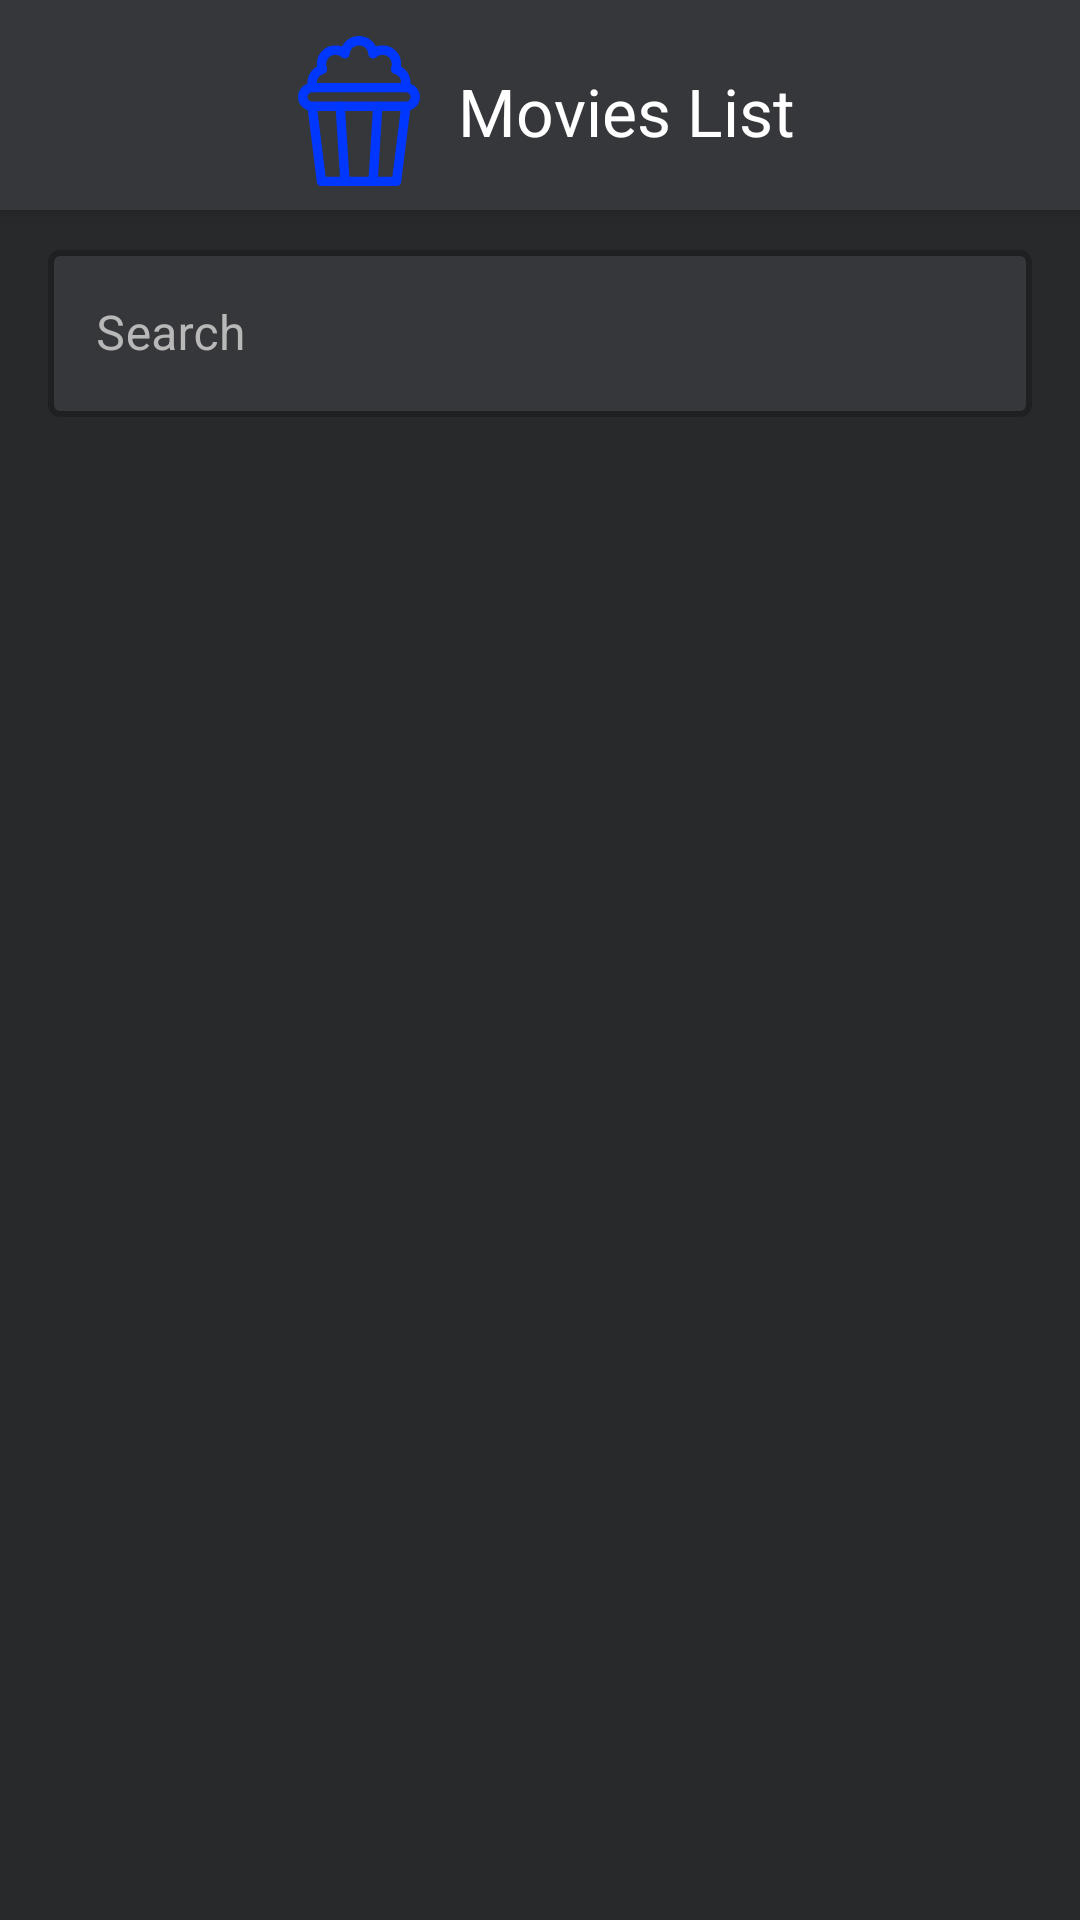

Write the Android layout XML for this screen, with the resource values it uses.
<!-- AndroidManifest.xml: application theme Theme.MoviesList -->
<!-- res/layout/fragment_home.xml -->
<?xml version="1.0" encoding="utf-8"?>
<layout xmlns:android="http://schemas.android.com/apk/res/android"
    xmlns:app="http://schemas.android.com/apk/res-auto"
    xmlns:tools="http://schemas.android.com/tools">

    <data>

    </data>

    <androidx.constraintlayout.motion.widget.MotionLayout
        android:id="@+id/constraintLayout"
        android:layout_width="match_parent"
        android:layout_height="match_parent"
        android:background="@color/backgroundColor"
        app:layoutDescription="@xml/fragment_main_scene"
        tools:context=".ui.home.HomeFragment">

        <LinearLayout
            android:id="@+id/appBarLayout"
            android:layout_width="match_parent"
            android:layout_height="wrap_content"
            android:background="@color/inputBackgroundColor"
            android:elevation="4dp"
            android:gravity="center"
            android:orientation="horizontal"
            android:paddingTop="4dp"
            app:layout_constraintEnd_toEndOf="parent"
            app:layout_constraintStart_toStartOf="parent"
            app:layout_constraintTop_toTopOf="parent">


            <ImageView
                android:id="@+id/appLogo"
                android:layout_width="50dp"
                android:layout_height="50dp"
                android:layout_gravity="center"
                android:layout_marginVertical="8dp"
                android:layout_marginTop="0dp"
                android:contentDescription="@string/app_name"
                android:src="@drawable/app_logo" />

            <TextView
                android:layout_width="wrap_content"
                android:layout_height="wrap_content"
                android:layout_marginStart="8dp"
                android:text="@string/app_name"
                android:textColor="@color/white"
                android:textSize="22sp" />
        </LinearLayout>

        <com.google.android.material.textfield.TextInputLayout
            android:id="@+id/input_layout"
            style="@style/SearchTextInputLayoutStyle"
            android:layout_width="0dp"
            android:layout_height="wrap_content"
            android:layout_marginHorizontal="16dp"
            android:layout_marginTop="8dp"
            android:textColorHint="@color/textColorHint"
            app:layout_constraintEnd_toEndOf="parent"
            app:layout_constraintStart_toStartOf="parent"
            app:layout_constraintTop_toBottomOf="@id/appBarLayout">

            <EditText
                android:id="@+id/search_ET"
                android:layout_width="match_parent"
                android:layout_height="wrap_content"
                android:hint="@string/search_hint"
                android:imeOptions="actionSearch"
                android:importantForAutofill="no"
                android:inputType="textNoSuggestions"
                android:selectAllOnFocus="true"
                android:textColor="@color/white" />
        </com.google.android.material.textfield.TextInputLayout>

        <com.google.android.material.tabs.TabLayout
            android:id="@+id/tab_layout"
            android:layout_width="match_parent"
            android:layout_height="wrap_content"
            android:background="@color/backgroundColor"
            app:layout_constraintTop_toBottomOf="@id/input_layout"
            app:tabMode="scrollable"
            app:tabTextColor="@color/white" />

        <androidx.viewpager2.widget.ViewPager2
            android:id="@+id/pager"
            android:layout_width="match_parent"
            android:layout_height="0dp"
            android:layout_weight="1"
            app:layout_constraintBottom_toBottomOf="parent"
            app:layout_constraintTop_toBottomOf="@id/tab_layout" />

        <ProgressBar
            android:id="@+id/loadingProgress"
            android:layout_width="wrap_content"
            android:layout_height="wrap_content"
            android:visibility="gone"
            app:layout_constraintBottom_toBottomOf="parent"
            app:layout_constraintEnd_toEndOf="parent"
            app:layout_constraintStart_toStartOf="parent"
            app:layout_constraintTop_toTopOf="parent" />

        <TextView
            android:id="@+id/error_msg"
            android:layout_width="wrap_content"
            android:layout_height="wrap_content"
            android:layout_gravity="center"
            android:textAlignment="center"
            android:textColor="@color/white"
            android:textSize="20sp"
            android:visibility="gone"
            app:layout_constraintBottom_toBottomOf="parent"
            app:layout_constraintEnd_toEndOf="parent"
            app:layout_constraintStart_toStartOf="parent"
            app:layout_constraintTop_toTopOf="parent"
            tools:text="Timeout" />

        <Button
            android:id="@+id/retry_button"
            android:layout_width="wrap_content"
            android:layout_height="wrap_content"
            android:text="@string/retry"
            android:visibility="gone"
            app:layout_constraintEnd_toEndOf="parent"
            app:layout_constraintStart_toStartOf="parent"
            app:layout_constraintTop_toBottomOf="@id/error_msg" />
    </androidx.constraintlayout.motion.widget.MotionLayout>
</layout>
<!-- resources referenced by this layout -->
<resources>
  <color name="backgroundColor">#28292B</color>
  <color name="inputBackgroundColor">#36373B</color>
  <color name="textColorHint">#B8B8B8</color>
  <color name="white">#FFFFFFFF</color>
  <!-- drawable app_logo (drawable) -->
  <vector xmlns:android="http://schemas.android.com/apk/res/android"
      android:width="32dp"
      android:height="32dp"
      android:viewportWidth="32"
      android:viewportHeight="32">
    <path
        android:pathData="M26,15H6c-1.1,0 -2,-0.9 -2,-2v0c0,-1.1 0.9,-2 2,-2h20c1.1,0 2,0.9 2,2v0C28,14.1 27.1,15 26,15z"
        android:strokeLineJoin="round"
        android:strokeWidth="2"
        android:fillColor="#0037FF00"
        android:strokeColor="#0037FF"
        android:strokeLineCap="round"/>
    <path
        android:pathData="M24,31l-16,0l-2,-16l20,0z"
        android:strokeLineJoin="round"
        android:strokeWidth="2"
        android:fillColor="#0037FF00"
        android:strokeColor="#0037FF"
        android:strokeLineCap="round"/>
    <path
        android:pathData="M20,15L19,31"
        android:strokeLineJoin="round"
        android:strokeWidth="2"
        android:fillColor="#0037FF00"
        android:strokeColor="#0037FF"
        android:strokeLineCap="round"/>
    <path
        android:pathData="M13,31L12,15"
        android:strokeLineJoin="round"
        android:strokeWidth="2"
        android:fillColor="#0037FF00"
        android:strokeColor="#0037FF"
        android:strokeLineCap="round"/>
    <path
        android:pathData="M25.8,11c0.1,-0.3 0.2,-0.7 0.2,-1c0,-1.4 -0.9,-2.5 -2.2,-2.9C23.9,6.8 24,6.4 24,6c0,-1.7 -1.3,-3 -3,-3c-0.8,0 -1.5,0.3 -2,0.8C18.9,2.2 17.6,1 16,1s-2.9,1.2 -3,2.8C12.5,3.3 11.8,3 11,3C9.3,3 8,4.3 8,6c0,0.4 0.1,0.8 0.2,1.1C6.9,7.5 6,8.6 6,10c0,0.4 0.1,0.7 0.2,1"
        android:strokeLineJoin="round"
        android:strokeWidth="2"
        android:fillColor="#0037FF00"
        android:strokeColor="#0037FF"
        android:strokeLineCap="round"/>
  </vector>
  <string name="app_name">Movies List</string>
  <string name="retry">Retry</string>
  <string name="search_hint">Search</string>
  <style name="SearchTextInputLayoutStyle" parent="Widget.MaterialComponents.TextInputLayout.OutlinedBox">
          <item name="boxStrokeColor">@color/primaryColor</item>
          <item name="boxStrokeWidth">2dp</item>
          <item name="boxBackgroundColor">#36373B</item>
      </style>
  <style name="Theme.MoviesList" parent="Theme.MaterialComponents.Light.NoActionBar">
          
          <item name="colorPrimary">@color/primaryColor</item>
          <item name="colorPrimaryVariant">@color/primaryColor</item>
          <item name="colorOnPrimary">@color/white</item>
          
          <item name="colorSecondary">@color/primaryColor</item>
          <item name="colorSecondaryVariant">@color/teal_700</item>
          <item name="colorOnSecondary">@color/black</item>
          
          <item name="android:statusBarColor" tools:targetApi="l">?attr/colorPrimaryVariant</item>
          <item name="android:windowBackground">@color/primaryColor</item>
          <item name="android:forceDarkAllowed" tools:targetApi="q">false</item>
          
          <item name="android:windowSoftInputMode">adjustResize</item>
  
          <item name="fontFamily">@font/segoe_regular</item>
      </style>
  <color name="primaryColor">#1144FF</color>
  <color name="teal_700">#FF018786</color>
  <color name="black">#FF000000</color>
</resources>
